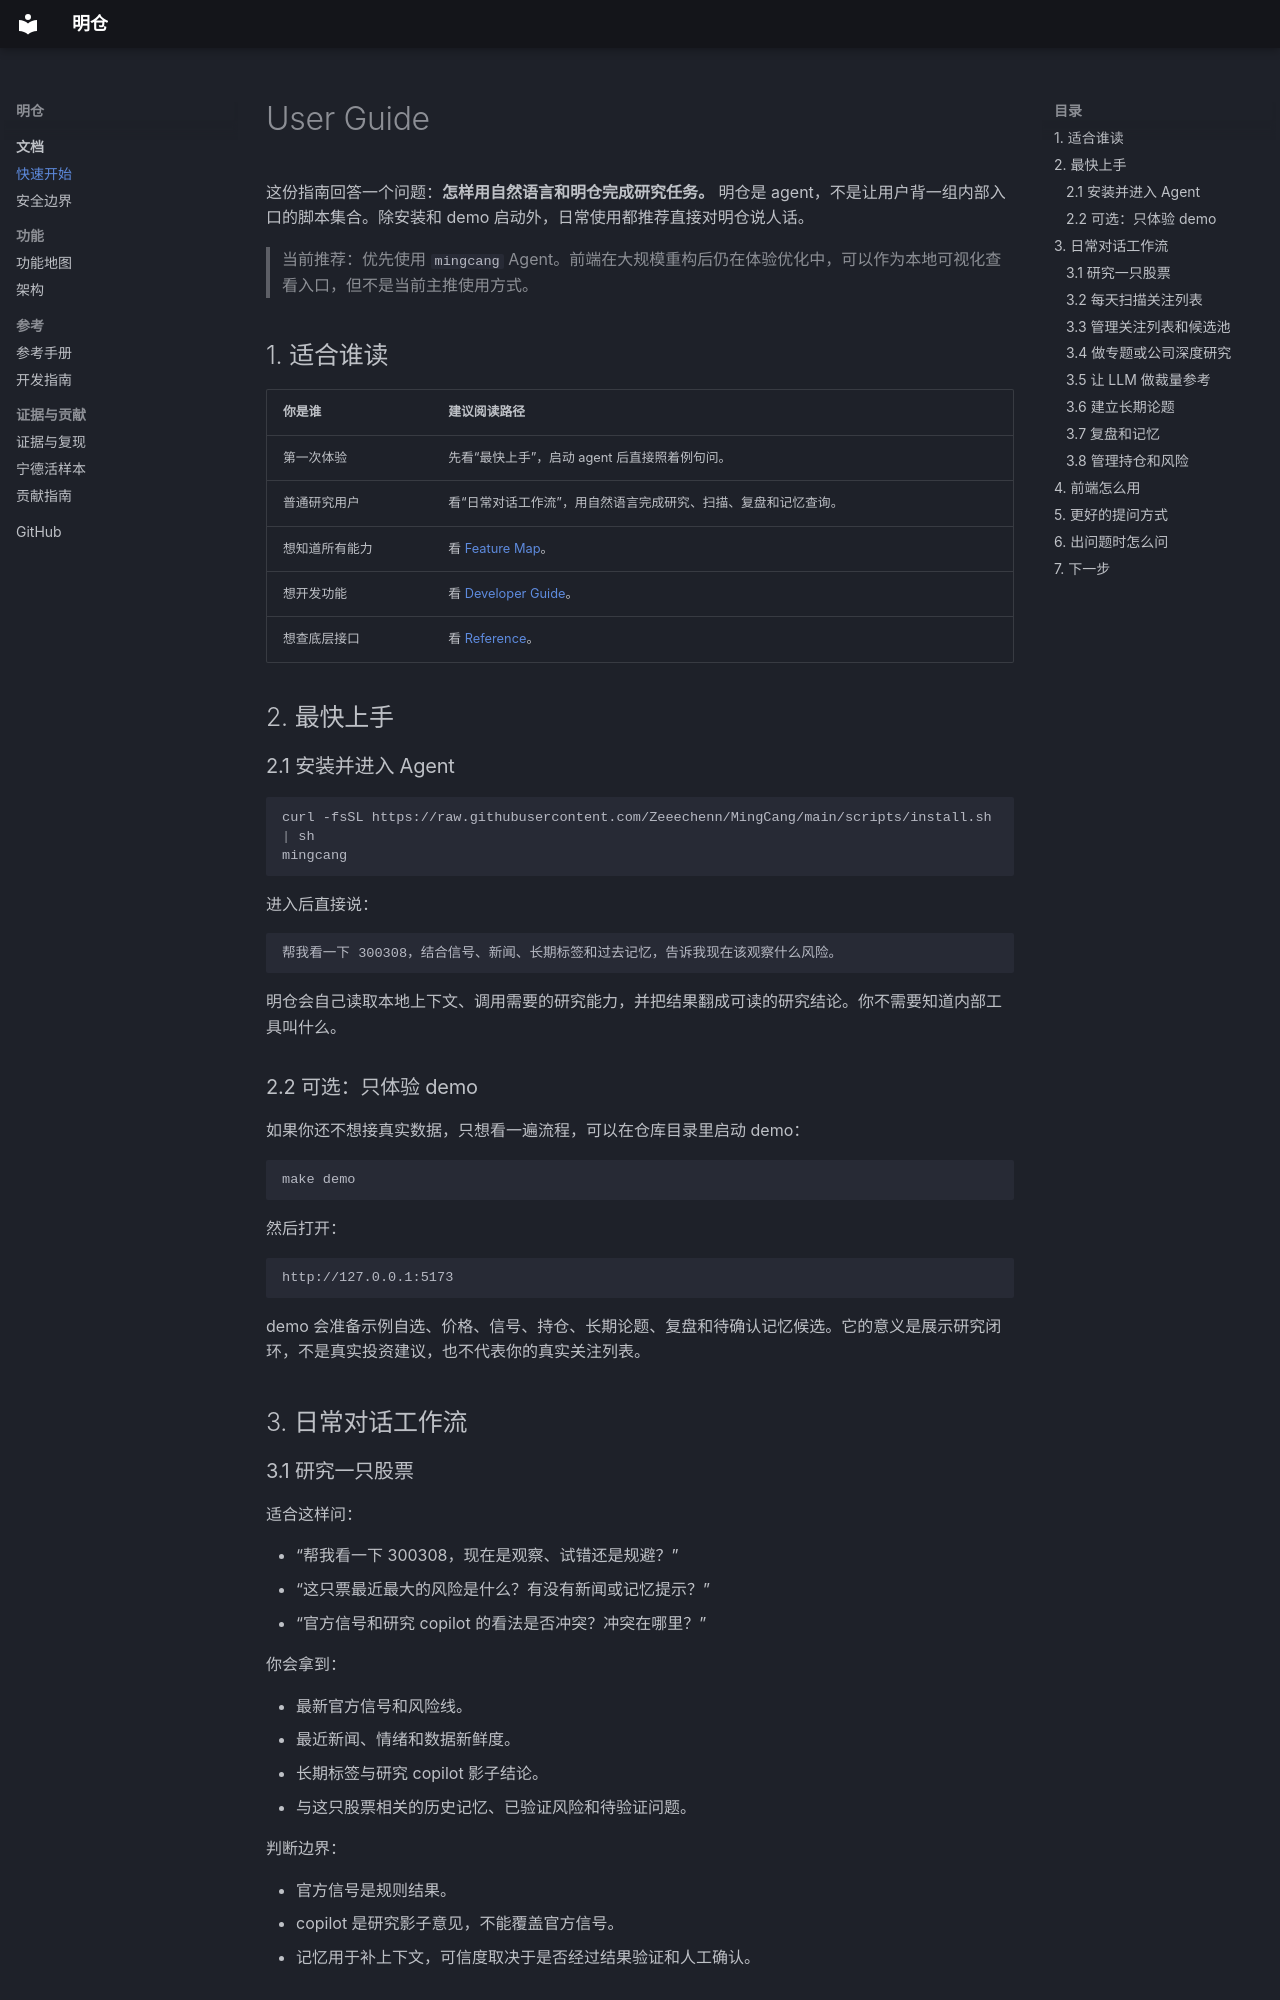

repository: Zeeechenn/MingCang · page: USER_GUIDE/index.html · generator: mkdocs

# User Guide

这份指南回答一个问题：**怎样用自然语言和明仓完成研究任务。** 明仓是 agent，不是让用户背一组内部入口的脚本集合。除安装和 demo 启动外，日常使用都推荐直接对明仓说人话。

> 当前推荐：优先使用 `mingcang` Agent。前端在大规模重构后仍在体验优化中，可以作为本地可视化查看入口，但不是当前主推使用方式。

## 1. 适合谁读

| 你是谁 | 建议阅读路径 |
|---|---|
| 第一次体验 | 先看“最快上手”，启动 agent 后直接照着例句问。 |
| 普通研究用户 | 看“日常对话工作流”，用自然语言完成研究、扫描、复盘和记忆查询。 |
| 想知道所有能力 | 看 [Feature Map](FEATURE_MAP.md)。 |
| 想开发功能 | 看 [Developer Guide](DEVELOPER_GUIDE.md)。 |
| 想查底层接口 | 看 [Reference](REFERENCE.md)。 |

## 2. 最快上手

### 2.1 安装并进入 Agent

```bash
curl -fsSL https://raw.githubusercontent.com/Zeeechenn/MingCang/main/scripts/install.sh | sh
mingcang
```

进入后直接说：

```text
帮我看一下 300308，结合信号、新闻、长期标签和过去记忆，告诉我现在该观察什么风险。
```

明仓会自己读取本地上下文、调用需要的研究能力，并把结果翻成可读的研究结论。你不需要知道内部工具叫什么。

### 2.2 可选：只体验 demo

如果你还不想接真实数据，只想看一遍流程，可以在仓库目录里启动 demo：

```bash
make demo
```

然后打开：

```text
http://127.0.0.1:5173
```

demo 会准备示例自选、价格、信号、持仓、长期论题、复盘和待确认记忆候选。它的意义是展示研究闭环，不是真实投资建议，也不代表你的真实关注列表。

## 3. 日常对话工作流
